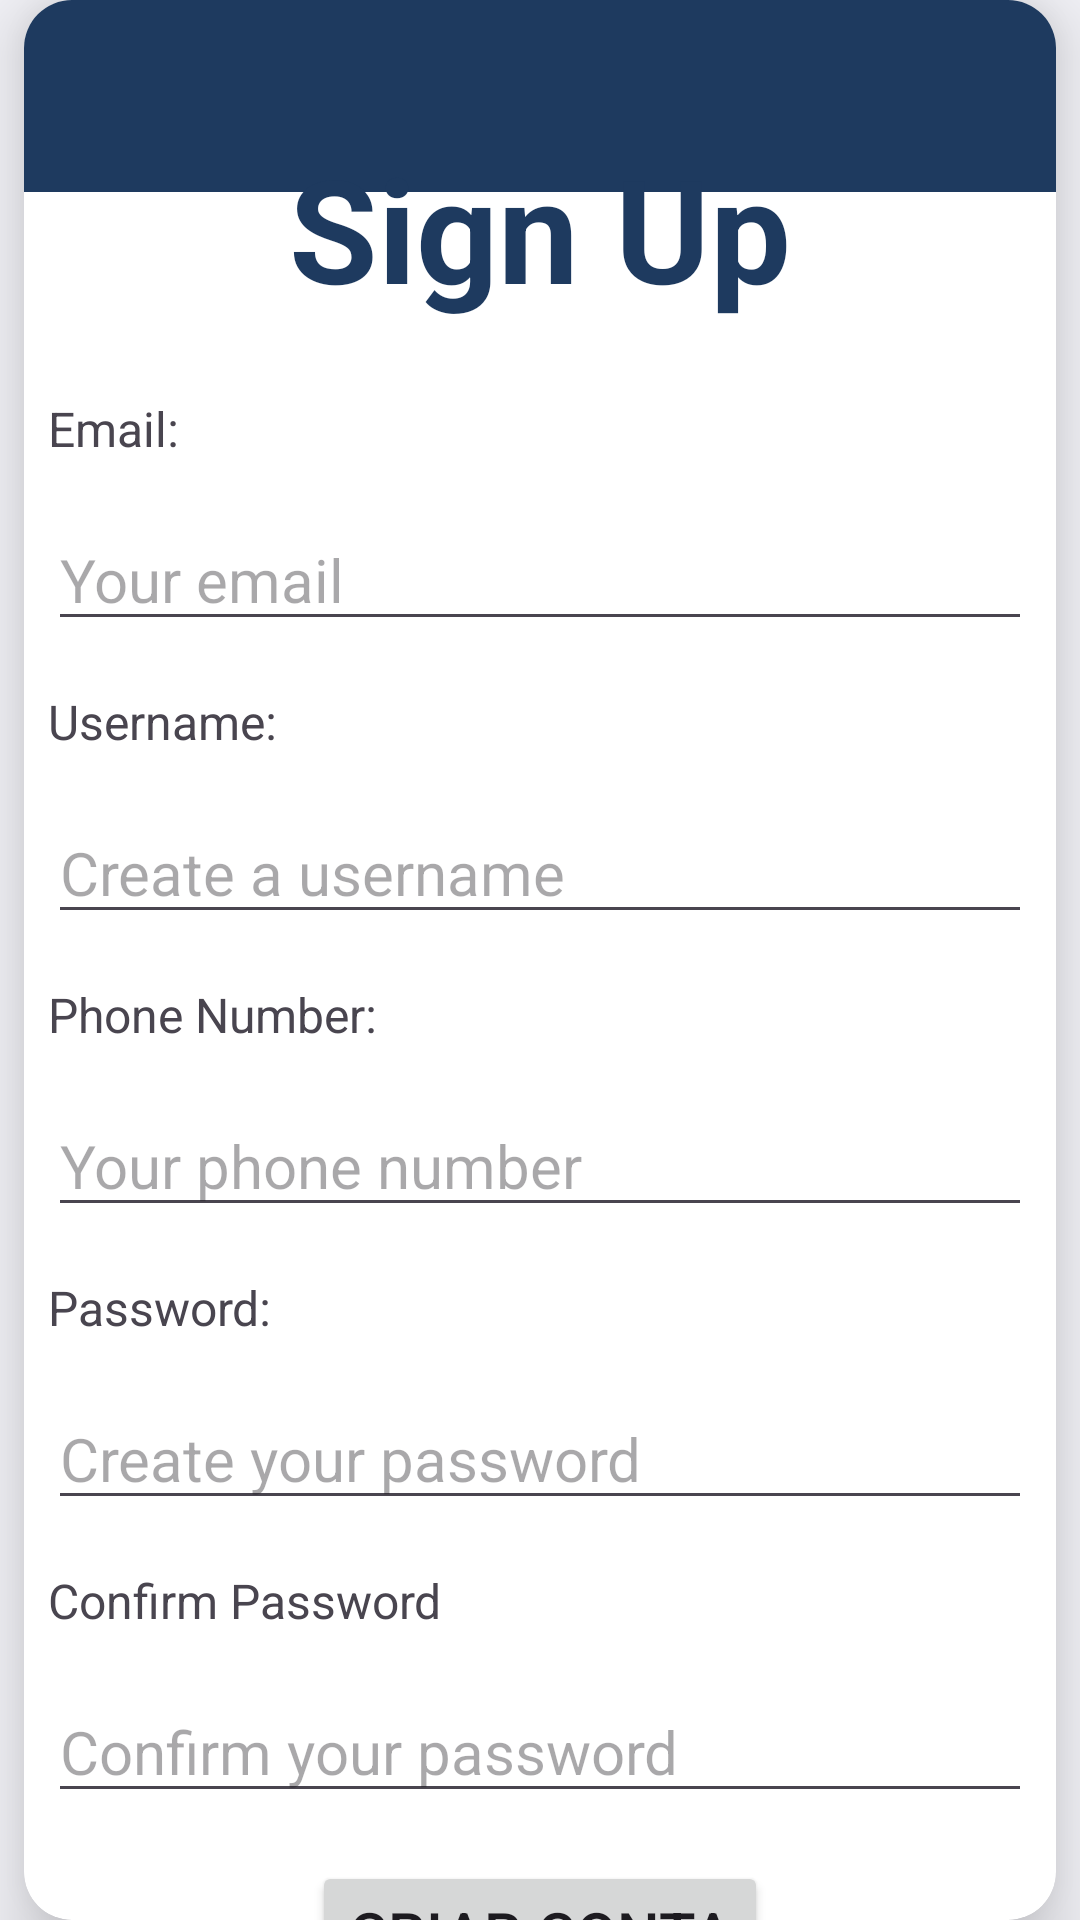

Android layout source for this screen:
<!-- AndroidManifest.xml: application theme Theme.Shelfshare -->
<!-- res/layout/activity_sign_up.xml -->
<?xml version="1.0" encoding="utf-8"?>
<androidx.constraintlayout.widget.ConstraintLayout xmlns:android="http://schemas.android.com/apk/res/android"
    xmlns:app="http://schemas.android.com/apk/res-auto"
    xmlns:tools="http://schemas.android.com/tools"
    android:id="@+id/main"
    android:layout_width="match_parent"
    android:layout_height="match_parent"
    android:background="@color/gray"
    tools:context=".SignUpActivity">

    <androidx.cardview.widget.CardView
        android:id="@+id/cv_signup"
        android:layout_width="match_parent"
        android:layout_height="wrap_content"
        android:layout_marginStart="8dp"
        android:layout_marginTop="8dp"
        android:layout_marginEnd="8dp"
        android:layout_marginBottom="8dp"
        app:cardCornerRadius="16dp"
        app:cardElevation="16dp"
        app:layout_constraintBottom_toBottomOf="parent"
        app:layout_constraintEnd_toEndOf="parent"
        app:layout_constraintStart_toStartOf="parent"
        app:layout_constraintTop_toTopOf="parent">

        <androidx.constraintlayout.widget.ConstraintLayout
            android:layout_width="match_parent"
            android:layout_height="match_parent">

            <androidx.appcompat.widget.Toolbar
                android:id="@+id/tb_cadastro"
                android:layout_width="match_parent"
                android:layout_height="wrap_content"
                android:background="?attr/colorPrimary"
                android:minHeight="?attr/actionBarSize"
                android:theme="?attr/actionBarTheme"
                app:layout_constraintEnd_toEndOf="parent"
                app:layout_constraintStart_toStartOf="parent"
                app:layout_constraintTop_toTopOf="parent" />

            <TextView
                android:id="@+id/tv_cad_title"
                android:layout_width="wrap_content"
                android:layout_height="wrap_content"
                android:layout_marginStart="8dp"
                android:layout_marginTop="16dp"
                android:layout_marginEnd="8dp"
                android:layout_marginBottom="16dp"
                android:text="Sign Up"
                android:textColor="?attr/colorPrimary"
                android:textSize="48sp"
                android:textStyle="bold"
                app:layout_constraintBottom_toTopOf="@+id/tv_cad_email"
                app:layout_constraintEnd_toEndOf="parent"
                app:layout_constraintStart_toStartOf="parent"
                app:layout_constraintTop_toBottomOf="@+id/tb_cadastro" />

            <TextView
                android:id="@+id/tv_cad_email"
                android:layout_width="wrap_content"
                android:layout_height="wrap_content"
                android:layout_marginStart="8dp"
                android:layout_marginTop="8dp"
                android:layout_marginEnd="8dp"
                android:layout_marginBottom="8dp"
                android:text="Email:"
                android:textSize="16sp"
                app:layout_constraintBottom_toTopOf="@+id/et_cad_email"
                app:layout_constraintEnd_toEndOf="parent"
                app:layout_constraintHorizontal_bias="0.0"
                app:layout_constraintStart_toStartOf="parent"
                app:layout_constraintTop_toBottomOf="@+id/tv_cad_title" />

            <EditText
                android:id="@+id/et_cad_email"
                android:layout_width="match_parent"
                android:layout_height="wrap_content"
                android:layout_marginStart="8dp"
                android:layout_marginTop="8dp"
                android:layout_marginEnd="8dp"
                android:layout_marginBottom="8dp"
                android:hint="Your email"
                android:inputType="textEmailAddress"
                android:textSize="20sp"
                app:layout_constraintBottom_toTopOf="@+id/tv_cad_username"
                app:layout_constraintEnd_toEndOf="parent"
                app:layout_constraintStart_toStartOf="parent"
                app:layout_constraintTop_toBottomOf="@+id/tv_cad_email" />

            <TextView
                android:id="@+id/tv_cad_username"
                android:layout_width="wrap_content"
                android:layout_height="wrap_content"
                android:layout_marginStart="8dp"
                android:layout_marginTop="8dp"
                android:layout_marginEnd="8dp"
                android:layout_marginBottom="8dp"
                android:text="Username:"
                android:textSize="16sp"
                app:layout_constraintBottom_toTopOf="@+id/et_cad_username"
                app:layout_constraintEnd_toEndOf="parent"
                app:layout_constraintHorizontal_bias="0.0"
                app:layout_constraintStart_toStartOf="parent"
                app:layout_constraintTop_toBottomOf="@+id/et_cad_email" />

            <EditText
                android:id="@+id/et_cad_username"
                android:layout_width="match_parent"
                android:layout_height="wrap_content"
                android:layout_marginStart="8dp"
                android:layout_marginTop="8dp"
                android:layout_marginEnd="8dp"
                android:layout_marginBottom="8dp"
                android:hint="Create a username"
                android:inputType="text"
                android:textSize="20sp"
                app:layout_constraintBottom_toTopOf="@+id/tv_cad_phone"
                app:layout_constraintEnd_toEndOf="parent"
                app:layout_constraintStart_toStartOf="parent"
                app:layout_constraintTop_toBottomOf="@+id/tv_cad_username" />

            <TextView
                android:id="@+id/tv_cad_phone"
                android:layout_width="wrap_content"
                android:layout_height="wrap_content"
                android:layout_marginStart="8dp"
                android:layout_marginTop="8dp"
                android:layout_marginEnd="8dp"
                android:layout_marginBottom="8dp"
                android:text="Phone Number:"
                android:textSize="16sp"
                app:layout_constraintBottom_toTopOf="@+id/et_cad_phone"
                app:layout_constraintEnd_toEndOf="parent"
                app:layout_constraintHorizontal_bias="0.0"
                app:layout_constraintStart_toStartOf="parent"
                app:layout_constraintTop_toBottomOf="@+id/et_cad_username" />

            <EditText
                android:id="@+id/et_cad_phone"
                android:layout_width="match_parent"
                android:layout_height="wrap_content"
                android:layout_marginStart="8dp"
                android:layout_marginTop="8dp"
                android:layout_marginEnd="8dp"
                android:layout_marginBottom="8dp"
                android:hint="Your phone number"
                android:inputType="phone"
                android:textSize="20sp"
                app:layout_constraintBottom_toTopOf="@+id/tv_cad_password"
                app:layout_constraintEnd_toEndOf="parent"
                app:layout_constraintStart_toStartOf="parent"
                app:layout_constraintTop_toBottomOf="@+id/tv_cad_phone" />

            <TextView
                android:id="@+id/tv_cad_password"
                android:layout_width="wrap_content"
                android:layout_height="wrap_content"
                android:layout_marginStart="8dp"
                android:layout_marginTop="8dp"
                android:layout_marginEnd="8dp"
                android:layout_marginBottom="8dp"
                android:text="Password:"
                android:textSize="16sp"
                app:layout_constraintBottom_toTopOf="@+id/et_cad_password"
                app:layout_constraintEnd_toEndOf="parent"
                app:layout_constraintHorizontal_bias="0.0"
                app:layout_constraintStart_toStartOf="parent"
                app:layout_constraintTop_toBottomOf="@id/et_cad_phone" />

            <EditText
                android:id="@+id/et_cad_password"
                android:layout_width="match_parent"
                android:layout_height="wrap_content"
                android:layout_marginStart="8dp"
                android:layout_marginTop="8dp"
                android:layout_marginEnd="8dp"
                android:layout_marginBottom="8dp"
                android:hint="Create your password"
                android:inputType="textPassword"
                android:textSize="20sp"
                app:layout_constraintBottom_toTopOf="@id/tv_conf_password"
                app:layout_constraintEnd_toEndOf="parent"
                app:layout_constraintStart_toStartOf="parent"
                app:layout_constraintTop_toBottomOf="@+id/tv_cad_password" />

            <TextView
                android:id="@+id/tv_conf_password"
                android:layout_width="wrap_content"
                android:layout_height="wrap_content"
                android:layout_marginStart="8dp"
                android:layout_marginTop="8dp"
                android:layout_marginEnd="8dp"
                android:layout_marginBottom="8dp"
                android:text="Confirm Password"
                android:textSize="16sp"
                app:layout_constraintBottom_toTopOf="@id/et_confirmPassword"
                app:layout_constraintEnd_toEndOf="parent"
                app:layout_constraintHorizontal_bias="0.0"
                app:layout_constraintStart_toStartOf="parent"
                app:layout_constraintTop_toBottomOf="@id/et_cad_password" />

            <EditText
                android:id="@+id/et_confirmPassword"
                android:layout_width="match_parent"
                android:layout_height="wrap_content"
                android:layout_marginStart="8dp"
                android:layout_marginTop="8dp"
                android:layout_marginEnd="8dp"
                android:layout_marginBottom="8dp"
                android:hint="Confirm your password"
                android:inputType="textPassword"
                android:textSize="20sp"
                app:layout_constraintBottom_toTopOf="@+id/btn_acc_create"
                app:layout_constraintEnd_toEndOf="parent"
                app:layout_constraintStart_toStartOf="parent"
                app:layout_constraintTop_toBottomOf="@+id/tv_conf_password" />

            <Button
                android:id="@+id/btn_acc_create"
                android:layout_width="wrap_content"
                android:layout_height="wrap_content"
                android:layout_marginStart="8dp"
                android:layout_marginTop="8dp"
                android:layout_marginEnd="8dp"
                android:layout_marginBottom="8dp"
                android:text="Criar Conta"
                android:textSize="20sp"
                app:layout_constraintBottom_toBottomOf="parent"
                app:layout_constraintEnd_toEndOf="parent"
                app:layout_constraintStart_toStartOf="parent"
                app:layout_constraintTop_toBottomOf="@+id/et_confirmPassword" />


        </androidx.constraintlayout.widget.ConstraintLayout>

    </androidx.cardview.widget.CardView>


</androidx.constraintlayout.widget.ConstraintLayout>
<!-- resources referenced by this layout -->
<resources>
  <color name="gray">#F4F4F9</color>
  <style name="Theme.Shelfshare" parent="Base.Theme.Shelfshare" />
  <style name="Base.Theme.Shelfshare" parent="Theme.Material3.DayNight.NoActionBar">
          
          <item name="colorPrimary">#1E3A5F</item>
      </style>
</resources>
